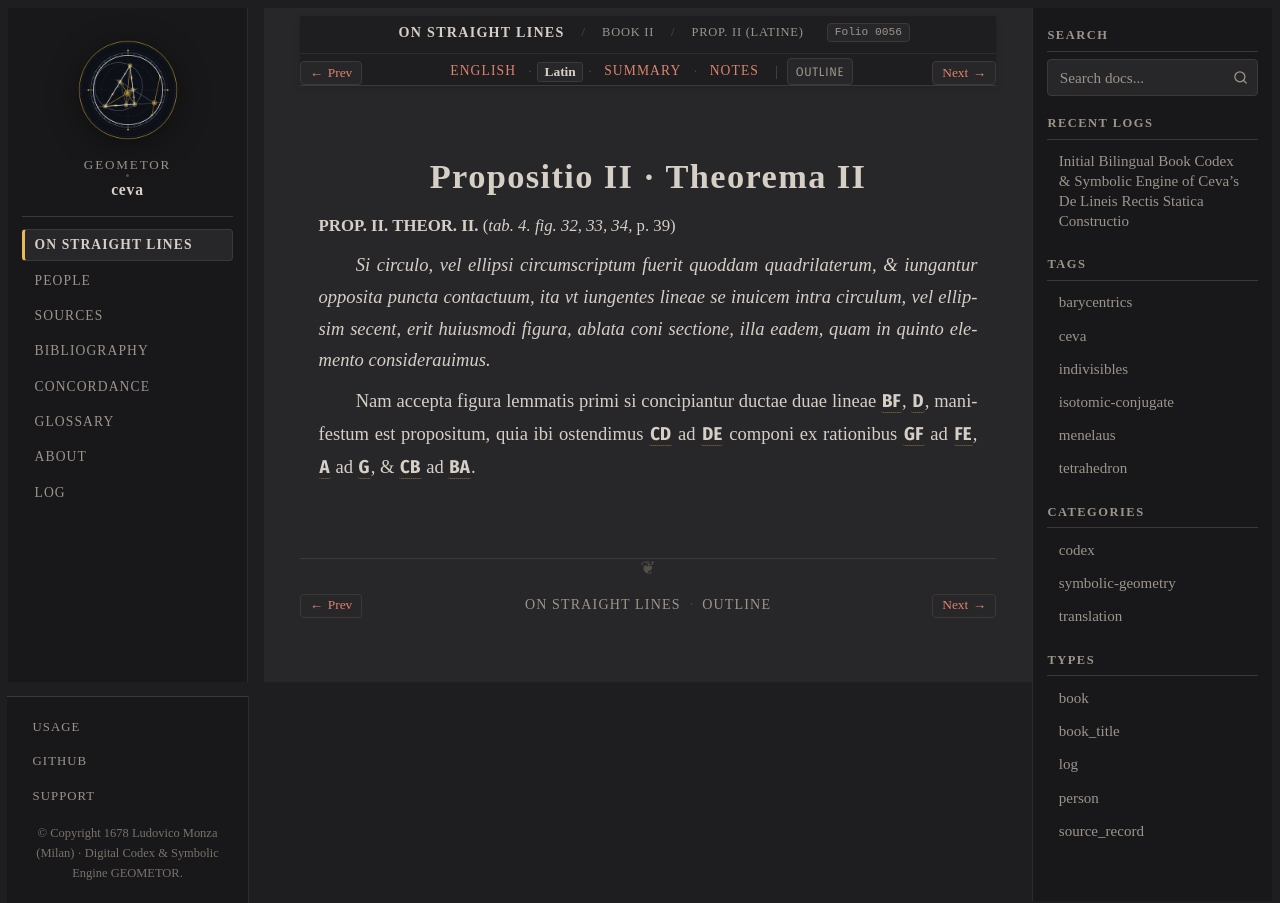

repository: geometor/ceva · page: de_lineis_rectis/liber_secundus/prop_02/la.html · generator: sphinx

:layout: book
:order: 3
:canonical_id: liber_secundus_prop_02
:breadcrumb_title: Prop. II (Latine)
:folio: 0056
:tracks: English: index | Latin: la | Summary: summary | Notes: notes

.. _liber-secundus-prop-02-la:

Propositio II · Theorema II
===========================

.. folio:: 0056
   :page: p. 39

.. rst-class:: latin-source

**PROP. II. THEOR. II.** (`tab. 4. fig. 32, 33, 34`, p. 39)

*Si circulo, vel ellipsi circumscriptum fuerit quoddam quadrilaterum, & iungantur opposita puncta contactuum, ita vt iungentes lineae se inuicem intra circulum, vel ellipsim secent, erit huiusmodi figura, ablata coni sectione, illa eadem, quam in quinto elemento considerauimus.*

Nam accepta figura lemmatis primi si concipiantur ductae duae lineae :g:`BF`, :g:`D✠`, manifestum est propositum, quia ibi ostendimus :g:`CD` ad :g:`DE` componi ex rationibus :g:`GF` ad :g:`FE`, :g:`A✠` ad :g:`✠G`, & :g:`CB` ad :g:`BA`.
